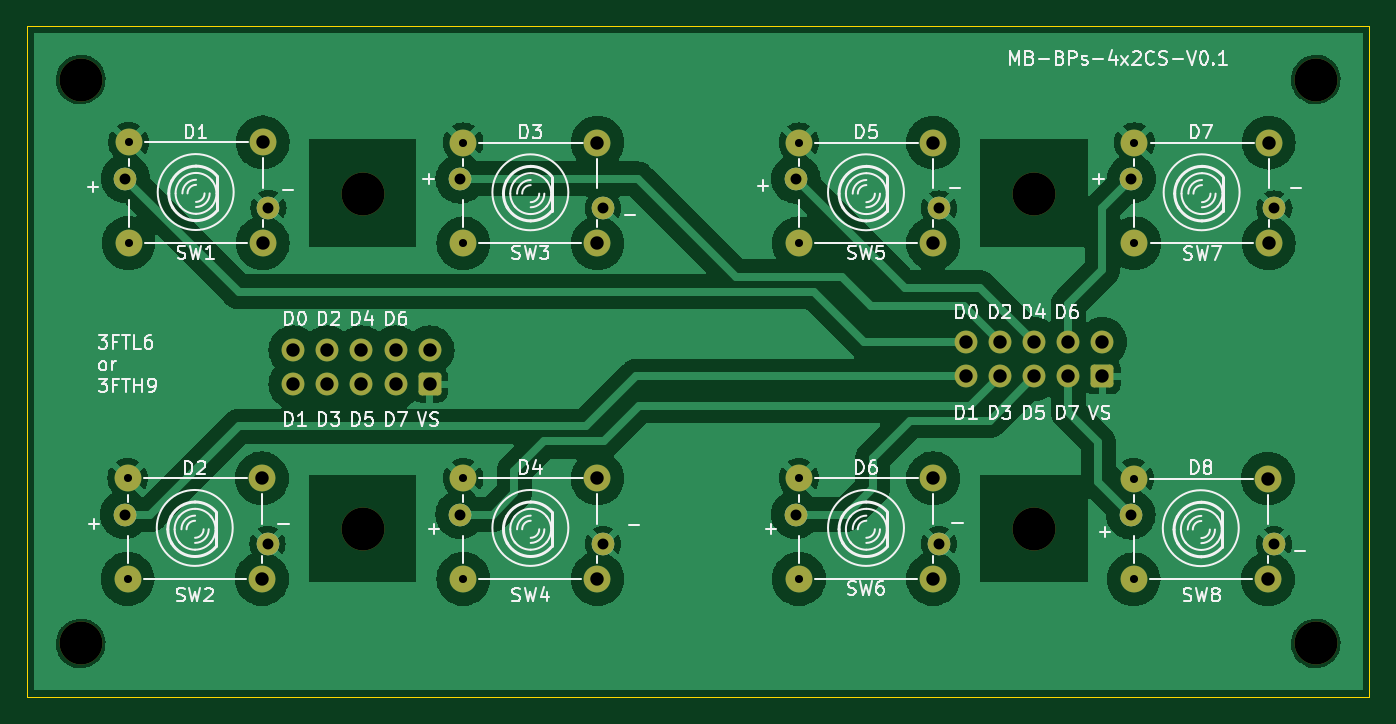
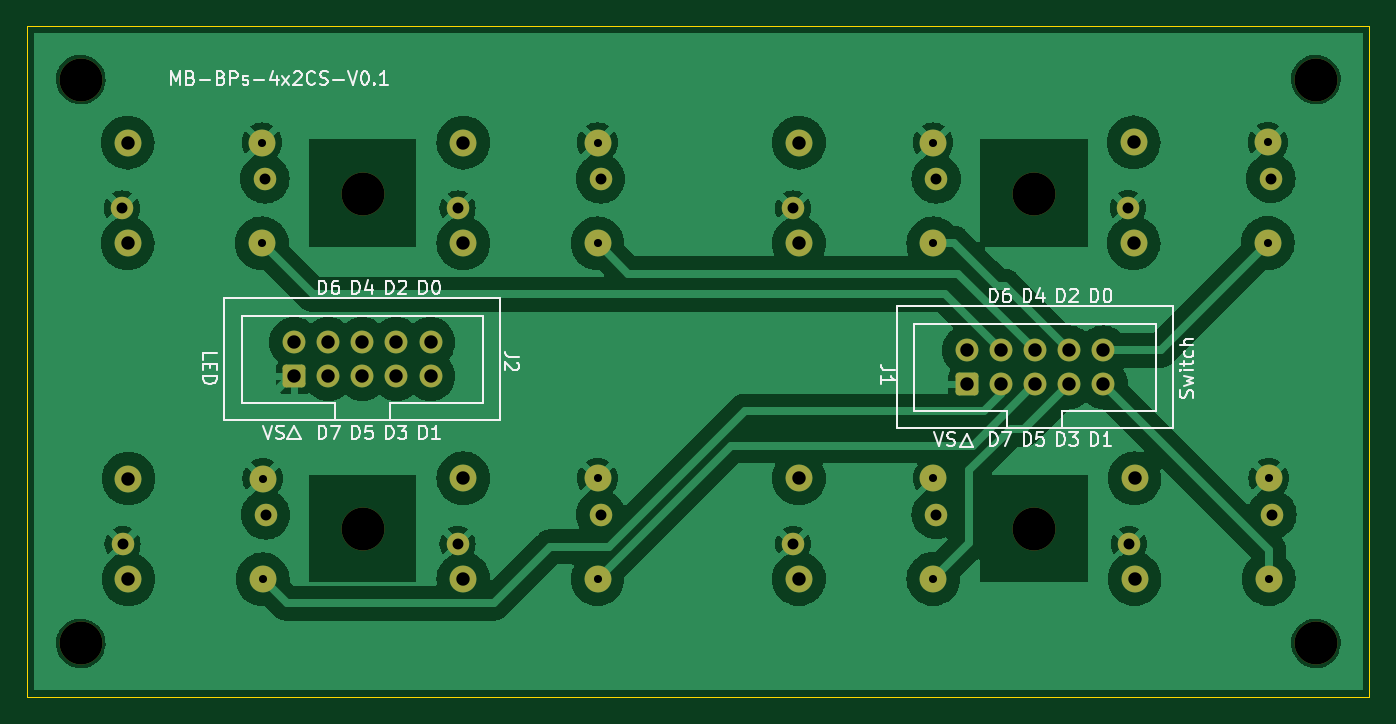
Circuit board: 11 layer files. Board 100.0 x 50.0 mm.
- outline: BP-Contours_Ci.gm1 (607 bytes)
- bottom_copper: BP-Dessous_Cu.gbl (140970 bytes)
- bottom_mask: BP-Dessous_Masque.gbs (3614 bytes)
- paste: BP-Dessous_Pate.gbp (449 bytes)
- bottom_silk: BP-Dessous_SilkS.gbo (38821 bytes)
- top_copper: BP-Dessus_Cu.gtl (153778 bytes)
- top_mask: BP-Dessus_Masque.gts (3614 bytes)
- paste: BP-Dessus_Pate.gtp (449 bytes)
- top_silk: BP-Dessus_SilkS.gto (79619 bytes)
- drill: BP-NPTH.drl (748 bytes)
- drill: BP-PTH.drl (1238 bytes)

=== outline: BP-Contours_Ci.gm1 ===
%TF.GenerationSoftware,KiCad,Pcbnew,(7.0.0)*%
%TF.CreationDate,2023-05-19T00:04:05+02:00*%
%TF.ProjectId,BP,42502e6b-6963-4616-945f-706362585858,rev?*%
%TF.SameCoordinates,Original*%
%TF.FileFunction,Profile,NP*%
%FSLAX46Y46*%
G04 Gerber Fmt 4.6, Leading zero omitted, Abs format (unit mm)*
G04 Created by KiCad (PCBNEW (7.0.0)) date 2023-05-19 00:04:05*
%MOMM*%
%LPD*%
G01*
G04 APERTURE LIST*
%TA.AperFunction,Profile*%
%ADD10C,0.100000*%
%TD*%
G04 APERTURE END LIST*
D10*
X162000000Y-238000000D02*
X62000000Y-238000000D01*
X62000000Y-188000000D01*
X162000000Y-188000000D01*
X162000000Y-238000000D01*
M02*

=== bottom_copper: BP-Dessous_Cu.gbl (140970 bytes, source omitted) ===
=== bottom_mask: BP-Dessous_Masque.gbs ===
%TF.GenerationSoftware,KiCad,Pcbnew,(7.0.0)*%
%TF.CreationDate,2023-05-19T00:04:05+02:00*%
%TF.ProjectId,BP,42502e6b-6963-4616-945f-706362585858,rev?*%
%TF.SameCoordinates,Original*%
%TF.FileFunction,Soldermask,Bot*%
%TF.FilePolarity,Negative*%
%FSLAX46Y46*%
G04 Gerber Fmt 4.6, Leading zero omitted, Abs format (unit mm)*
G04 Created by KiCad (PCBNEW (7.0.0)) date 2023-05-19 00:04:05*
%MOMM*%
%LPD*%
G01*
G04 APERTURE LIST*
G04 Aperture macros list*
%AMRoundRect*
0 Rectangle with rounded corners*
0 $1 Rounding radius*
0 $2 $3 $4 $5 $6 $7 $8 $9 X,Y pos of 4 corners*
0 Add a 4 corners polygon primitive as box body*
4,1,4,$2,$3,$4,$5,$6,$7,$8,$9,$2,$3,0*
0 Add four circle primitives for the rounded corners*
1,1,$1+$1,$2,$3*
1,1,$1+$1,$4,$5*
1,1,$1+$1,$6,$7*
1,1,$1+$1,$8,$9*
0 Add four rect primitives between the rounded corners*
20,1,$1+$1,$2,$3,$4,$5,0*
20,1,$1+$1,$4,$5,$6,$7,0*
20,1,$1+$1,$6,$7,$8,$9,0*
20,1,$1+$1,$8,$9,$2,$3,0*%
G04 Aperture macros list end*
%ADD10C,2.000000*%
%ADD11C,1.676400*%
%ADD12C,3.200000*%
%ADD13RoundRect,0.250000X0.600000X-0.600000X0.600000X0.600000X-0.600000X0.600000X-0.600000X-0.600000X0*%
%ADD14C,1.700000*%
G04 APERTURE END LIST*
D10*
%TO.C,SW3*%
X104500000Y-196700000D03*
X104500000Y-204200000D03*
X94500000Y-196700000D03*
X94500000Y-204200000D03*
%TD*%
%TO.C,SW5*%
X129500000Y-196700000D03*
X129500000Y-204200000D03*
X119500000Y-196700000D03*
X119500000Y-204200000D03*
%TD*%
%TO.C,SW7*%
X154500000Y-196700000D03*
X154500000Y-204200000D03*
X144500000Y-196700000D03*
X144500000Y-204200000D03*
%TD*%
%TO.C,SW2*%
X79500000Y-221700100D03*
X79500000Y-229200100D03*
X69500000Y-221700100D03*
X69500000Y-229200100D03*
%TD*%
%TO.C,SW6*%
X129500000Y-221700000D03*
X129500000Y-229200000D03*
X119500000Y-221700000D03*
X119500000Y-229200000D03*
%TD*%
%TO.C,SW8*%
X154437000Y-221718700D03*
X154437000Y-229218700D03*
X144437000Y-221718700D03*
X144437000Y-229218700D03*
%TD*%
%TO.C,SW1*%
X79571000Y-196681300D03*
X79571000Y-204181300D03*
X69571000Y-196681300D03*
X69571000Y-204181300D03*
%TD*%
D11*
%TO.C,D3*%
X94271200Y-199400000D03*
X104921200Y-201600000D03*
%TD*%
%TO.C,D5*%
X119271200Y-199400000D03*
X129921200Y-201600000D03*
%TD*%
%TO.C,D7*%
X144271200Y-199400000D03*
X154921200Y-201600000D03*
%TD*%
%TO.C,D2*%
X69271200Y-224400100D03*
X79921200Y-226600100D03*
%TD*%
%TO.C,D6*%
X119271200Y-224400000D03*
X129921200Y-226600000D03*
%TD*%
%TO.C,D8*%
X144224200Y-224418700D03*
X154874200Y-226618700D03*
%TD*%
%TO.C,D1*%
X69342200Y-199381300D03*
X79992200Y-201581300D03*
%TD*%
%TO.C,D4*%
X94271200Y-224400000D03*
X104921200Y-226600000D03*
%TD*%
D10*
%TO.C,SW4*%
X104500000Y-221700000D03*
X104500000Y-229200000D03*
X94500000Y-221700000D03*
X94500000Y-229200000D03*
%TD*%
D12*
%TO.C,H3*%
X87000000Y-225500000D03*
%TD*%
%TO.C,H4*%
X66000000Y-192000000D03*
%TD*%
%TO.C,H1*%
X87000000Y-200500000D03*
%TD*%
%TO.C,H2*%
X158000000Y-234000000D03*
%TD*%
%TO.C,H3*%
X66000000Y-234000000D03*
%TD*%
%TO.C,H4*%
X137000000Y-225500000D03*
%TD*%
%TO.C,H2*%
X137000000Y-200500000D03*
%TD*%
%TO.C,H1*%
X158000000Y-192000000D03*
%TD*%
D13*
%TO.C,J2*%
X142100000Y-214100000D03*
D14*
X142100000Y-211560000D03*
X139560000Y-214100000D03*
X139560000Y-211560000D03*
X137020000Y-214100000D03*
X137020000Y-211560000D03*
X134480000Y-214100000D03*
X134480000Y-211560000D03*
X131940000Y-214100000D03*
X131940000Y-211560000D03*
%TD*%
D13*
%TO.C,J1*%
X92000000Y-214700000D03*
D14*
X92000000Y-212160000D03*
X89460000Y-214700000D03*
X89460000Y-212160000D03*
X86920000Y-214700000D03*
X86920000Y-212160000D03*
X84380000Y-214700000D03*
X84380000Y-212160000D03*
X81840000Y-214700000D03*
X81840000Y-212160000D03*
%TD*%
M02*

=== paste: BP-Dessous_Pate.gbp ===
%TF.GenerationSoftware,KiCad,Pcbnew,(7.0.0)*%
%TF.CreationDate,2023-05-19T00:04:05+02:00*%
%TF.ProjectId,BP,42502e6b-6963-4616-945f-706362585858,rev?*%
%TF.SameCoordinates,Original*%
%TF.FileFunction,Paste,Bot*%
%TF.FilePolarity,Positive*%
%FSLAX46Y46*%
G04 Gerber Fmt 4.6, Leading zero omitted, Abs format (unit mm)*
G04 Created by KiCad (PCBNEW (7.0.0)) date 2023-05-19 00:04:05*
%MOMM*%
%LPD*%
G01*
G04 APERTURE LIST*
G04 APERTURE END LIST*
M02*

=== bottom_silk: BP-Dessous_SilkS.gbo (38821 bytes, source omitted) ===
=== top_copper: BP-Dessus_Cu.gtl (153778 bytes, source omitted) ===
=== top_mask: BP-Dessus_Masque.gts ===
%TF.GenerationSoftware,KiCad,Pcbnew,(7.0.0)*%
%TF.CreationDate,2023-05-19T00:04:05+02:00*%
%TF.ProjectId,BP,42502e6b-6963-4616-945f-706362585858,rev?*%
%TF.SameCoordinates,Original*%
%TF.FileFunction,Soldermask,Top*%
%TF.FilePolarity,Negative*%
%FSLAX46Y46*%
G04 Gerber Fmt 4.6, Leading zero omitted, Abs format (unit mm)*
G04 Created by KiCad (PCBNEW (7.0.0)) date 2023-05-19 00:04:05*
%MOMM*%
%LPD*%
G01*
G04 APERTURE LIST*
G04 Aperture macros list*
%AMRoundRect*
0 Rectangle with rounded corners*
0 $1 Rounding radius*
0 $2 $3 $4 $5 $6 $7 $8 $9 X,Y pos of 4 corners*
0 Add a 4 corners polygon primitive as box body*
4,1,4,$2,$3,$4,$5,$6,$7,$8,$9,$2,$3,0*
0 Add four circle primitives for the rounded corners*
1,1,$1+$1,$2,$3*
1,1,$1+$1,$4,$5*
1,1,$1+$1,$6,$7*
1,1,$1+$1,$8,$9*
0 Add four rect primitives between the rounded corners*
20,1,$1+$1,$2,$3,$4,$5,0*
20,1,$1+$1,$4,$5,$6,$7,0*
20,1,$1+$1,$6,$7,$8,$9,0*
20,1,$1+$1,$8,$9,$2,$3,0*%
G04 Aperture macros list end*
%ADD10C,2.000000*%
%ADD11C,1.676400*%
%ADD12C,3.200000*%
%ADD13RoundRect,0.250000X0.600000X-0.600000X0.600000X0.600000X-0.600000X0.600000X-0.600000X-0.600000X0*%
%ADD14C,1.700000*%
G04 APERTURE END LIST*
D10*
%TO.C,SW3*%
X104500000Y-196700000D03*
X104500000Y-204200000D03*
X94500000Y-196700000D03*
X94500000Y-204200000D03*
%TD*%
%TO.C,SW5*%
X129500000Y-196700000D03*
X129500000Y-204200000D03*
X119500000Y-196700000D03*
X119500000Y-204200000D03*
%TD*%
%TO.C,SW7*%
X154500000Y-196700000D03*
X154500000Y-204200000D03*
X144500000Y-196700000D03*
X144500000Y-204200000D03*
%TD*%
%TO.C,SW2*%
X79500000Y-221700100D03*
X79500000Y-229200100D03*
X69500000Y-221700100D03*
X69500000Y-229200100D03*
%TD*%
%TO.C,SW6*%
X129500000Y-221700000D03*
X129500000Y-229200000D03*
X119500000Y-221700000D03*
X119500000Y-229200000D03*
%TD*%
%TO.C,SW8*%
X154437000Y-221718700D03*
X154437000Y-229218700D03*
X144437000Y-221718700D03*
X144437000Y-229218700D03*
%TD*%
%TO.C,SW1*%
X79571000Y-196681300D03*
X79571000Y-204181300D03*
X69571000Y-196681300D03*
X69571000Y-204181300D03*
%TD*%
D11*
%TO.C,D3*%
X94271200Y-199400000D03*
X104921200Y-201600000D03*
%TD*%
%TO.C,D5*%
X119271200Y-199400000D03*
X129921200Y-201600000D03*
%TD*%
%TO.C,D7*%
X144271200Y-199400000D03*
X154921200Y-201600000D03*
%TD*%
%TO.C,D2*%
X69271200Y-224400100D03*
X79921200Y-226600100D03*
%TD*%
%TO.C,D6*%
X119271200Y-224400000D03*
X129921200Y-226600000D03*
%TD*%
%TO.C,D8*%
X144224200Y-224418700D03*
X154874200Y-226618700D03*
%TD*%
%TO.C,D1*%
X69342200Y-199381300D03*
X79992200Y-201581300D03*
%TD*%
%TO.C,D4*%
X94271200Y-224400000D03*
X104921200Y-226600000D03*
%TD*%
D10*
%TO.C,SW4*%
X104500000Y-221700000D03*
X104500000Y-229200000D03*
X94500000Y-221700000D03*
X94500000Y-229200000D03*
%TD*%
D12*
%TO.C,H3*%
X87000000Y-225500000D03*
%TD*%
%TO.C,H4*%
X66000000Y-192000000D03*
%TD*%
%TO.C,H1*%
X87000000Y-200500000D03*
%TD*%
%TO.C,H2*%
X158000000Y-234000000D03*
%TD*%
%TO.C,H3*%
X66000000Y-234000000D03*
%TD*%
%TO.C,H4*%
X137000000Y-225500000D03*
%TD*%
%TO.C,H2*%
X137000000Y-200500000D03*
%TD*%
%TO.C,H1*%
X158000000Y-192000000D03*
%TD*%
D13*
%TO.C,J2*%
X142100000Y-214100000D03*
D14*
X142100000Y-211560000D03*
X139560000Y-214100000D03*
X139560000Y-211560000D03*
X137020000Y-214100000D03*
X137020000Y-211560000D03*
X134480000Y-214100000D03*
X134480000Y-211560000D03*
X131940000Y-214100000D03*
X131940000Y-211560000D03*
%TD*%
D13*
%TO.C,J1*%
X92000000Y-214700000D03*
D14*
X92000000Y-212160000D03*
X89460000Y-214700000D03*
X89460000Y-212160000D03*
X86920000Y-214700000D03*
X86920000Y-212160000D03*
X84380000Y-214700000D03*
X84380000Y-212160000D03*
X81840000Y-214700000D03*
X81840000Y-212160000D03*
%TD*%
M02*

=== paste: BP-Dessus_Pate.gtp ===
%TF.GenerationSoftware,KiCad,Pcbnew,(7.0.0)*%
%TF.CreationDate,2023-05-19T00:04:05+02:00*%
%TF.ProjectId,BP,42502e6b-6963-4616-945f-706362585858,rev?*%
%TF.SameCoordinates,Original*%
%TF.FileFunction,Paste,Top*%
%TF.FilePolarity,Positive*%
%FSLAX46Y46*%
G04 Gerber Fmt 4.6, Leading zero omitted, Abs format (unit mm)*
G04 Created by KiCad (PCBNEW (7.0.0)) date 2023-05-19 00:04:05*
%MOMM*%
%LPD*%
G01*
G04 APERTURE LIST*
G04 APERTURE END LIST*
M02*

=== top_silk: BP-Dessus_SilkS.gto (79619 bytes, source omitted) ===
=== drill: BP-NPTH.drl ===
M48
; DRILL file {KiCad (7.0.0)} date Fri May 19 00:04:18 2023
; FORMAT={-:-/ absolute / metric / decimal}
; #@! TF.CreationDate,2023-05-19T00:04:18+02:00
; #@! TF.GenerationSoftware,Kicad,Pcbnew,(7.0.0)
; #@! TF.FileFunction,NonPlated,1,2,NPTH
FMAT,2
METRIC
; #@! TA.AperFunction,NonPlated,NPTH,ComponentDrill
T1C1.000
; #@! TA.AperFunction,NonPlated,NPTH,ComponentDrill
T2C3.200
%
G90
G05
T1
X79.5Y-221.7
X79.5Y-229.2
X79.571Y-196.681
X79.571Y-204.181
X104.5Y-196.7
X104.5Y-204.2
X104.5Y-221.7
X104.5Y-229.2
X129.5Y-196.7
X129.5Y-204.2
X129.5Y-221.7
X129.5Y-229.2
X154.437Y-221.719
X154.437Y-229.219
X154.5Y-196.7
X154.5Y-204.2
T2
X66.0Y-192.0
X66.0Y-234.0
X87.0Y-200.5
X87.0Y-225.5
X137.0Y-200.5
X137.0Y-225.5
X158.0Y-192.0
X158.0Y-234.0
T0
M30

=== drill: BP-PTH.drl ===
M48
; DRILL file {KiCad (7.0.0)} date Fri May 19 00:04:18 2023
; FORMAT={-:-/ absolute / metric / decimal}
; #@! TF.CreationDate,2023-05-19T00:04:18+02:00
; #@! TF.GenerationSoftware,Kicad,Pcbnew,(7.0.0)
; #@! TF.FileFunction,Plated,1,2,PTH
FMAT,2
METRIC
; #@! TA.AperFunction,Plated,PTH,ComponentDrill
T1C0.600
; #@! TA.AperFunction,Plated,PTH,ComponentDrill
T2C0.813
; #@! TA.AperFunction,Plated,PTH,ComponentDrill
T3C1.000
%
G90
G05
T1
X69.5Y-221.7
X69.5Y-229.2
X69.571Y-196.681
X69.571Y-204.181
X94.5Y-196.7
X94.5Y-204.2
X94.5Y-221.7
X94.5Y-229.2
X119.5Y-196.7
X119.5Y-204.2
X119.5Y-221.7
X119.5Y-229.2
X144.437Y-221.719
X144.437Y-229.219
X144.5Y-196.7
X144.5Y-204.2
T2
X69.271Y-224.4
X69.342Y-199.381
X79.921Y-226.6
X79.992Y-201.581
X94.271Y-199.4
X94.271Y-224.4
X104.921Y-201.6
X104.921Y-226.6
X119.271Y-199.4
X119.271Y-224.4
X129.921Y-201.6
X129.921Y-226.6
X144.224Y-224.419
X144.271Y-199.4
X154.874Y-226.619
X154.921Y-201.6
T3
X81.84Y-212.16
X81.84Y-214.7
X84.38Y-212.16
X84.38Y-214.7
X86.92Y-212.16
X86.92Y-214.7
X89.46Y-212.16
X89.46Y-214.7
X92.0Y-212.16
X92.0Y-214.7
X131.94Y-211.56
X131.94Y-214.1
X134.48Y-211.56
X134.48Y-214.1
X137.02Y-211.56
X137.02Y-214.1
X139.56Y-211.56
X139.56Y-214.1
X142.1Y-211.56
X142.1Y-214.1
T0
M30

